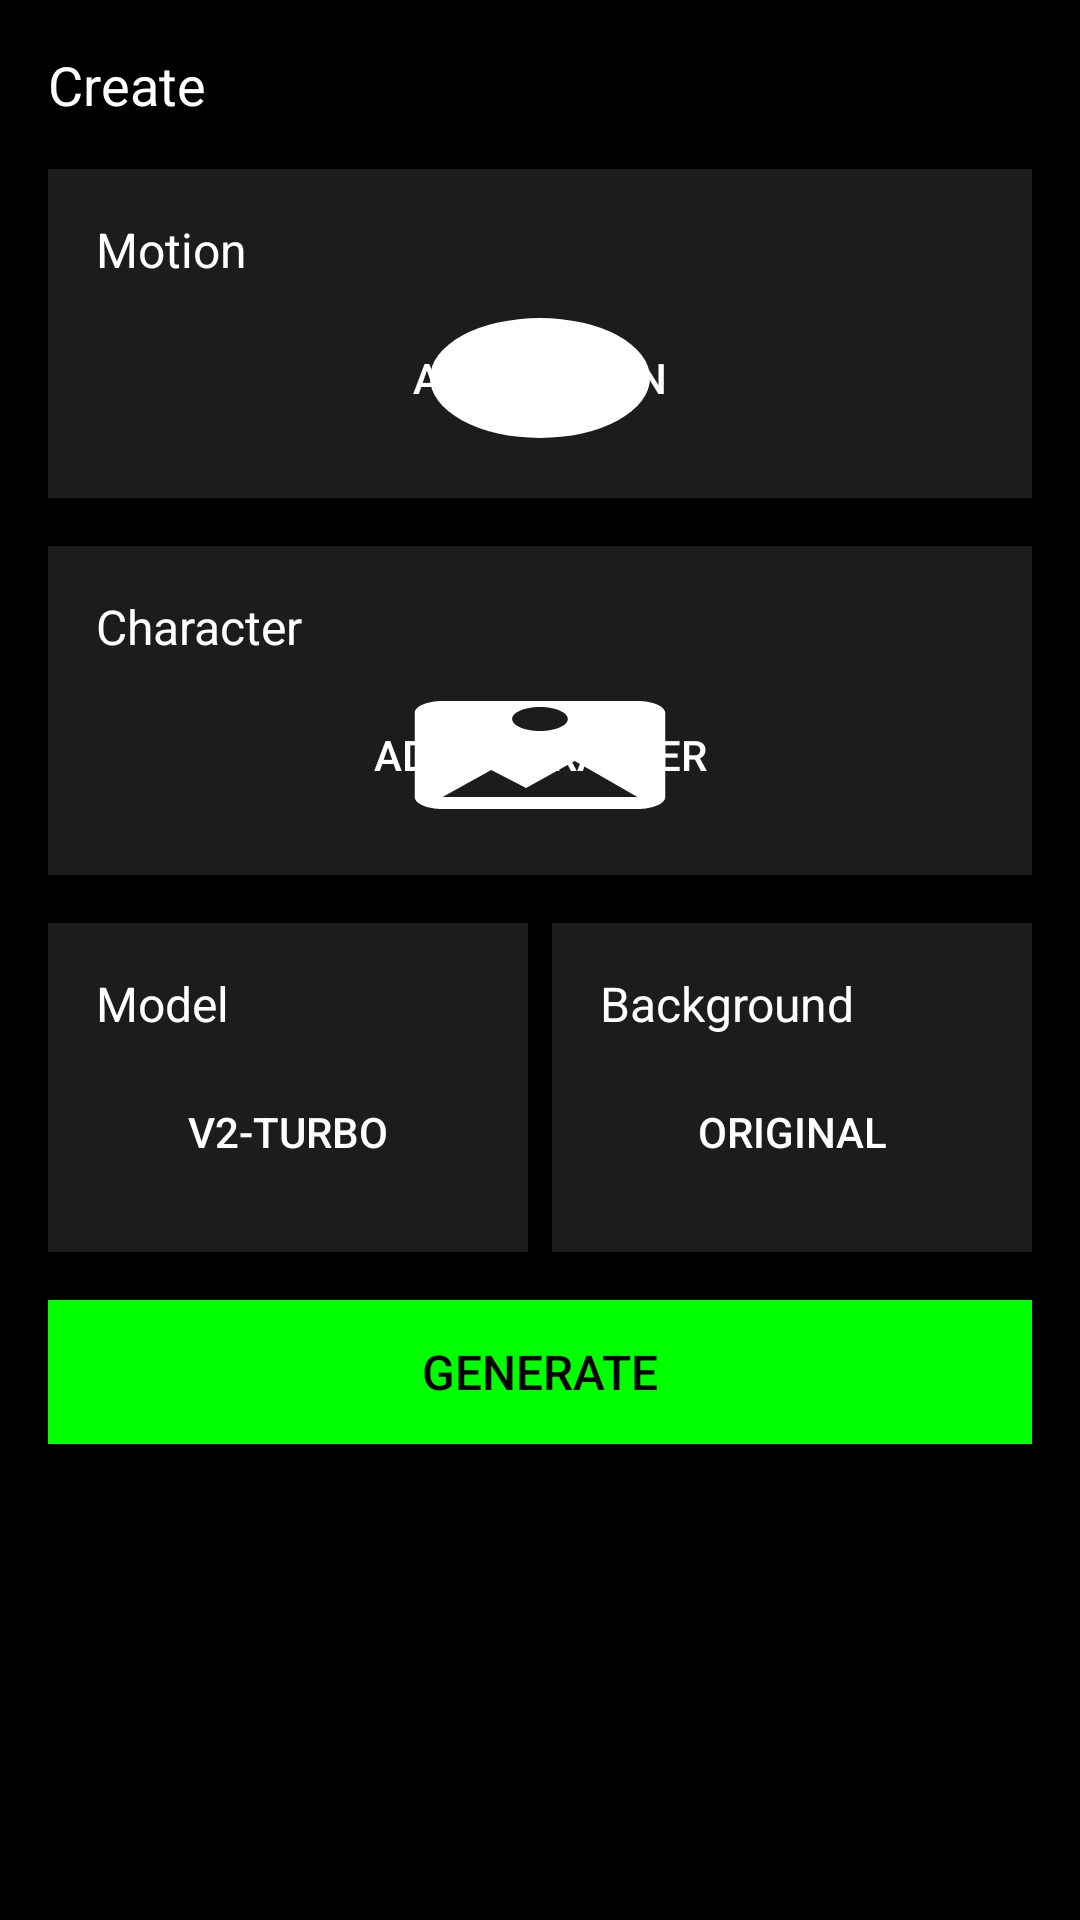

Here is an Android app screen rendered from its layout file. Give the layout XML and the strings, colors and styles it references.
<!-- AndroidManifest.xml: application theme Theme.AI_IMAGE -->
<!-- res/layout/activitytemp.xml -->
<?xml version="1.0" encoding="utf-8"?>
<RelativeLayout xmlns:android="http://schemas.android.com/apk/res/android"
    xmlns:tools="http://schemas.android.com/tools"
    android:layout_width="match_parent"
    android:layout_height="match_parent"
    android:background="#000000"
    tools:context=".MainActivity">

    

    
    <LinearLayout
        android:layout_width="match_parent"
        android:layout_height="wrap_content"
        android:orientation="vertical"
        android:padding="16dp">

        
        <TextView
            android:layout_width="wrap_content"
            android:layout_height="wrap_content"
            android:text="Create"
            android:textColor="#FFFFFF"
            android:textSize="18sp" />

        
        <LinearLayout
            android:layout_width="match_parent"
            android:layout_height="wrap_content"
            android:layout_marginTop="16dp"
            android:background="#1C1C1C"
            android:orientation="vertical"
            android:padding="16dp">

            <TextView
                android:layout_width="wrap_content"
                android:layout_height="wrap_content"
                android:text="Motion"
                android:textColor="#FFFFFF"
                android:textSize="16sp" />

            <Button
                android:layout_width="wrap_content"
                android:layout_height="wrap_content"
                android:layout_gravity="center_horizontal"
                android:layout_marginTop="8dp"
                android:background="@drawable/ic_play_circle"
                android:text="Add motion"
                android:textColor="#FFFFFF" />
        </LinearLayout>

        
        <LinearLayout
            android:layout_width="match_parent"
            android:layout_height="wrap_content"
            android:layout_marginTop="16dp"
            android:background="#1C1C1C"
            android:orientation="vertical"
            android:padding="16dp">

            <TextView
                android:layout_width="wrap_content"
                android:layout_height="wrap_content"
                android:text="Character"
                android:textColor="#FFFFFF"
                android:textSize="16sp" />

            <Button
                android:layout_width="wrap_content"
                android:layout_height="wrap_content"
                android:layout_gravity="center_horizontal"
                android:layout_marginTop="8dp"
                android:background="@drawable/ic_image"
                android:text="Add character"
                android:textColor="#FFFFFF" />
        </LinearLayout>

        
        <LinearLayout
            android:layout_width="match_parent"
            android:layout_height="wrap_content"
            android:layout_marginTop="16dp"
            android:orientation="horizontal"
            android:weightSum="2">

            
            <LinearLayout
                android:layout_width="0dp"
                android:layout_height="wrap_content"
                android:layout_weight="1"
                android:background="#1C1C1C"
                android:orientation="vertical"
                android:padding="16dp">

                <TextView
                    android:layout_width="wrap_content"
                    android:layout_height="wrap_content"
                    android:text="Model"
                    android:textColor="#FFFFFF"
                    android:textSize="16sp" />

                <Button
                    android:layout_width="wrap_content"
                    android:layout_height="wrap_content"
                    android:layout_gravity="center_horizontal"
                    android:layout_marginTop="8dp"
                    android:background="@null"
                    android:text="V2-Turbo"
                    android:textColor="#FFFFFF" />
            </LinearLayout>

            
            <LinearLayout
                android:layout_width="0dp"
                android:layout_height="wrap_content"
                android:layout_marginStart="8dp"
                android:layout_weight="1"
                android:background="#1C1C1C"
                android:orientation="vertical"
                android:padding="16dp">

                <TextView
                    android:layout_width="wrap_content"
                    android:layout_height="wrap_content"
                    android:text="Background"
                    android:textColor="#FFFFFF"
                    android:textSize="16sp" />

                <Button
                    android:layout_width="wrap_content"
                    android:layout_height="wrap_content"
                    android:layout_gravity="center_horizontal"
                    android:layout_marginTop="8dp"
                    android:background="@null"
                    android:text="Original"
                    android:textColor="#FFFFFF" />
            </LinearLayout>
        </LinearLayout>

        
        <Button
            android:layout_width="match_parent"
            android:layout_height="wrap_content"
            android:layout_marginTop="16dp"
            android:background="#00FF00"
            android:text="Generate"
            android:textColor="#000000"
            android:textSize="16sp" />
    </LinearLayout>
</RelativeLayout>
<!-- resources referenced by this layout -->
<resources>
  <!-- drawable ic_image (drawable) -->
  <vector xmlns:android="http://schemas.android.com/apk/res/android"
      android:width="24dp"
      android:height="24dp"
      android:viewportWidth="24"
      android:viewportHeight="24">
      <path
          android:fillColor="#FFFFFF"
          android:pathData="M21,19V5c0-1.11-0.9-2-2-2H5c-1.1,0-2,0.89-2,2v14c0,1.11,0.9,2,2,2h14C20.1,21,21,20.11,21,19zM5,19l3.5-4.5l2.5,3l3.5-4.5l4.5,6H5zM12,8c-1.1,0-2-0.9-2-2s0.9-2,2-2s2,0.9,2,2S13.1,8,12,8z" />
  </vector>
  <!-- drawable ic_play_circle (drawable) -->
  <vector xmlns:android="http://schemas.android.com/apk/res/android"
      android:width="24dp"
      android:height="24dp"
      android:viewportWidth="24"
      android:viewportHeight="24">
      <path
          android:fillColor="#FFFFFF"
          android:pathData="M12,2A10,10 0,1 0,22 12A10,10 0,0 0,12 2zM10,17.5l6-4.5l-6-4.5z" />
  </vector>
  <style name="Theme.AI_IMAGE" parent="Theme.AI_IMAGE_G1" />
  <style name="Theme.AI_IMAGE_G1" parent="Theme.Material3.DayNight.NoActionBar">
          
          
          <item name="android:statusBarColor">@color/status_bar_color</item>
      </style>
  <color name="status_bar_color">#009688</color>
</resources>
